Dataset: aug_ds (GitHub, JaymarRCezar/Addressing-Class-Imbalance-in-Eye-Disease-Classification-A-Transfer-Learning-based-Approach). Classes: cataract, diabetic retinopathy, glaucoma.

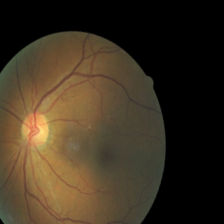
Label: diabetic retinopathy

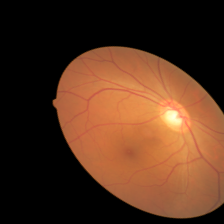
Label: glaucoma

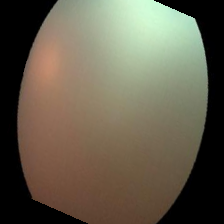
Label: cataract

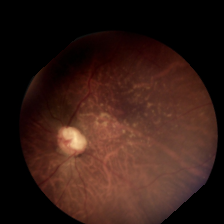
Label: glaucoma

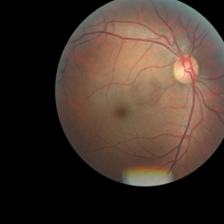
Label: diabetic retinopathy

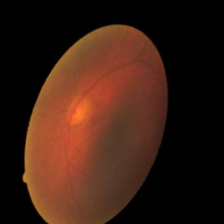
Label: cataract
